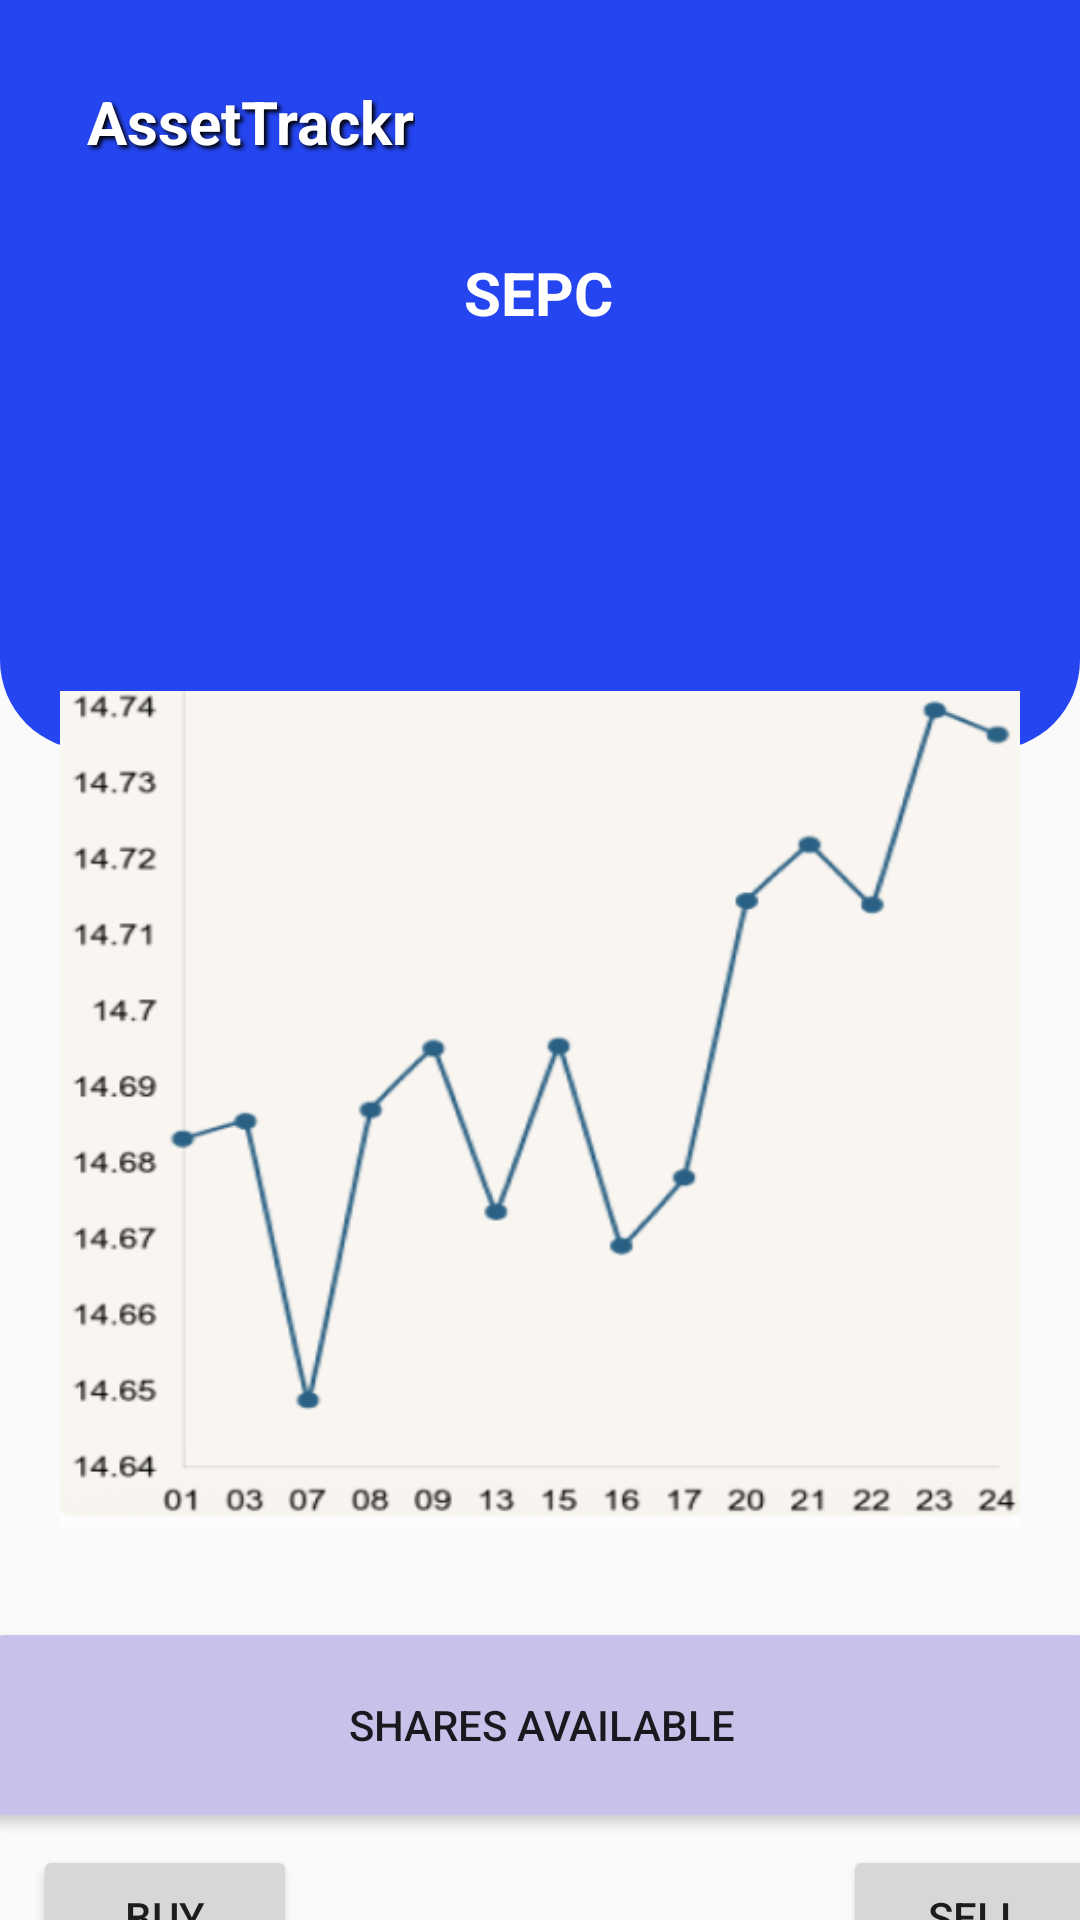

Android layout source for this screen:
<!-- AndroidManifest.xml: application theme Theme.Assetracker -->
<!-- res/layout/activity_sepcactivity.xml -->
<?xml version="1.0" encoding="utf-8"?>
<androidx.constraintlayout.widget.ConstraintLayout xmlns:android="http://schemas.android.com/apk/res/android"
    xmlns:app="http://schemas.android.com/apk/res-auto"
    xmlns:tools="http://schemas.android.com/tools"
    android:layout_width="match_parent"
    android:layout_height="match_parent"
    tools:context=".SEPCActivity">

    <LinearLayout
        android:id="@+id/linearLayout10"
        android:layout_width="match_parent"
        android:layout_height="match_parent"
        android:orientation="vertical">

        <androidx.constraintlayout.widget.ConstraintLayout
            android:layout_width="match_parent"
            android:layout_height="250dp"
            android:background="@drawable/top_background">

            <TextView
                android:id="@+id/textassettrackr6"
                android:layout_width="wrap_content"
                android:layout_height="wrap_content"
                android:shadowColor="@color/black"
                android:shadowDx="3"
                android:shadowDy="3"
                android:shadowRadius="3"
                android:text="AssetTrackr"
                android:textColor="@color/white"
                android:textSize="20sp"
                android:textStyle="bold"
                app:layout_constraintBottom_toBottomOf="parent"
                app:layout_constraintEnd_toEndOf="parent"
                app:layout_constraintHorizontal_bias="0.116"
                app:layout_constraintStart_toStartOf="parent"
                app:layout_constraintTop_toTopOf="parent"
                app:layout_constraintVertical_bias="0.121" />

            <ImageView
                android:id="@+id/imageView14"
                android:layout_width="107dp"
                android:layout_height="108dp"
                app:layout_constraintBottom_toBottomOf="parent"
                app:layout_constraintEnd_toEndOf="parent"
                app:layout_constraintHorizontal_bias="1.0"
                app:layout_constraintStart_toStartOf="parent"
                app:layout_constraintTop_toTopOf="parent"
                app:layout_constraintVertical_bias="0.021"
                app:srcCompat="@drawable/assettrackr" />

            <TextView
                android:id="@+id/textSEPC"
                android:layout_width="wrap_content"
                android:layout_height="wrap_content"
                android:text="SEPC"
                android:textColor="@color/white"
                android:textSize="20sp"
                android:textStyle="bold"
                app:layout_constraintBottom_toBottomOf="parent"
                app:layout_constraintEnd_toEndOf="parent"
                app:layout_constraintHorizontal_bias="0.498"
                app:layout_constraintStart_toStartOf="parent"
                app:layout_constraintTop_toTopOf="parent"
                app:layout_constraintVertical_bias="0.376" />
        </androidx.constraintlayout.widget.ConstraintLayout>

    </LinearLayout>

    <ImageView
        android:id="@+id/imageView15"
        android:layout_width="320dp"
        android:layout_height="342dp"
        android:layout_marginTop="100dp"
        app:layout_constraintBottom_toBottomOf="@+id/linearLayout10"
        app:layout_constraintEnd_toEndOf="parent"
        app:layout_constraintStart_toStartOf="parent"
        app:layout_constraintTop_toTopOf="parent"
        app:srcCompat="@drawable/graph" />

    <Button
        android:id="@+id/sharesbtn"
        android:layout_width="386dp"
        android:layout_height="60dp"
        android:layout_marginTop="4dp"
        android:background="@drawable/btnforpurposes"
        android:text="Shares Available"
        app:layout_constraintEnd_toEndOf="parent"
        app:layout_constraintStart_toStartOf="parent"
        app:layout_constraintTop_toBottomOf="@+id/imageView15" />

    <Button
        android:id="@+id/btnBuy"
        android:layout_width="wrap_content"
        android:layout_height="wrap_content"
        android:layout_marginTop="10dp"
        android:layout_marginEnd="250dp"
        android:text="BUY"
        app:layout_constraintEnd_toEndOf="parent"
        app:layout_constraintHorizontal_bias="0.5"
        app:layout_constraintStart_toStartOf="parent"
        app:layout_constraintTop_toBottomOf="@+id/sharesbtn" />

    <Button
        android:id="@+id/btnSell"
        android:layout_width="wrap_content"
        android:layout_height="wrap_content"
        android:layout_marginStart="650dp"
        android:layout_marginTop="10dp"
        android:text="SELL"
        app:layout_constraintEnd_toEndOf="parent"
        app:layout_constraintEnd_toStartOf="@+id/linearLayout10"
        app:layout_constraintHorizontal_bias="0.5"
        app:layout_constraintStart_toStartOf="parent"
        app:layout_constraintTop_toBottomOf="@+id/sharesbtn" />

</androidx.constraintlayout.widget.ConstraintLayout>
<!-- resources referenced by this layout -->
<resources>
  <!-- drawable btnforpurposes (drawable) -->
  <?xml version="1.0" encoding="utf-8"?>
  <shape xmlns:android="http://schemas.android.com/apk/res/android">
      <solid android:color="#cac1ea"/>
      <corners android:radius="15dp"/>
  </shape>
  <!-- drawable graph: png bitmap (drawable, 50092 bytes) -->
  <!-- drawable top_background (drawable) -->
  <?xml version="1.0" encoding="utf-8"?>
  <selector xmlns:android="http://schemas.android.com/apk/res/android">
  <item>
      <shape android:shape="rectangle">
          <gradient android:startColor="#2445EF" android:endColor="#2445EF" android:angle="270"/>
          <corners android:bottomRightRadius="30dp" android:bottomLeftRadius="30dp"/>
      </shape>
  </item>
  </selector>
  <style name="Theme.Assetracker" parent="Base.Theme.Assetracker" />
  <style name="Base.Theme.Assetracker" parent="Theme.AppCompat.Light.NoActionBar">
          
          
      </style>
  <!-- not gathered from this repository: default colours our renderer supplied (Android Studio template values) -->
  <color name="black">#FF000000</color>
  <color name="white">#FFFFFFFF</color>
</resources>
